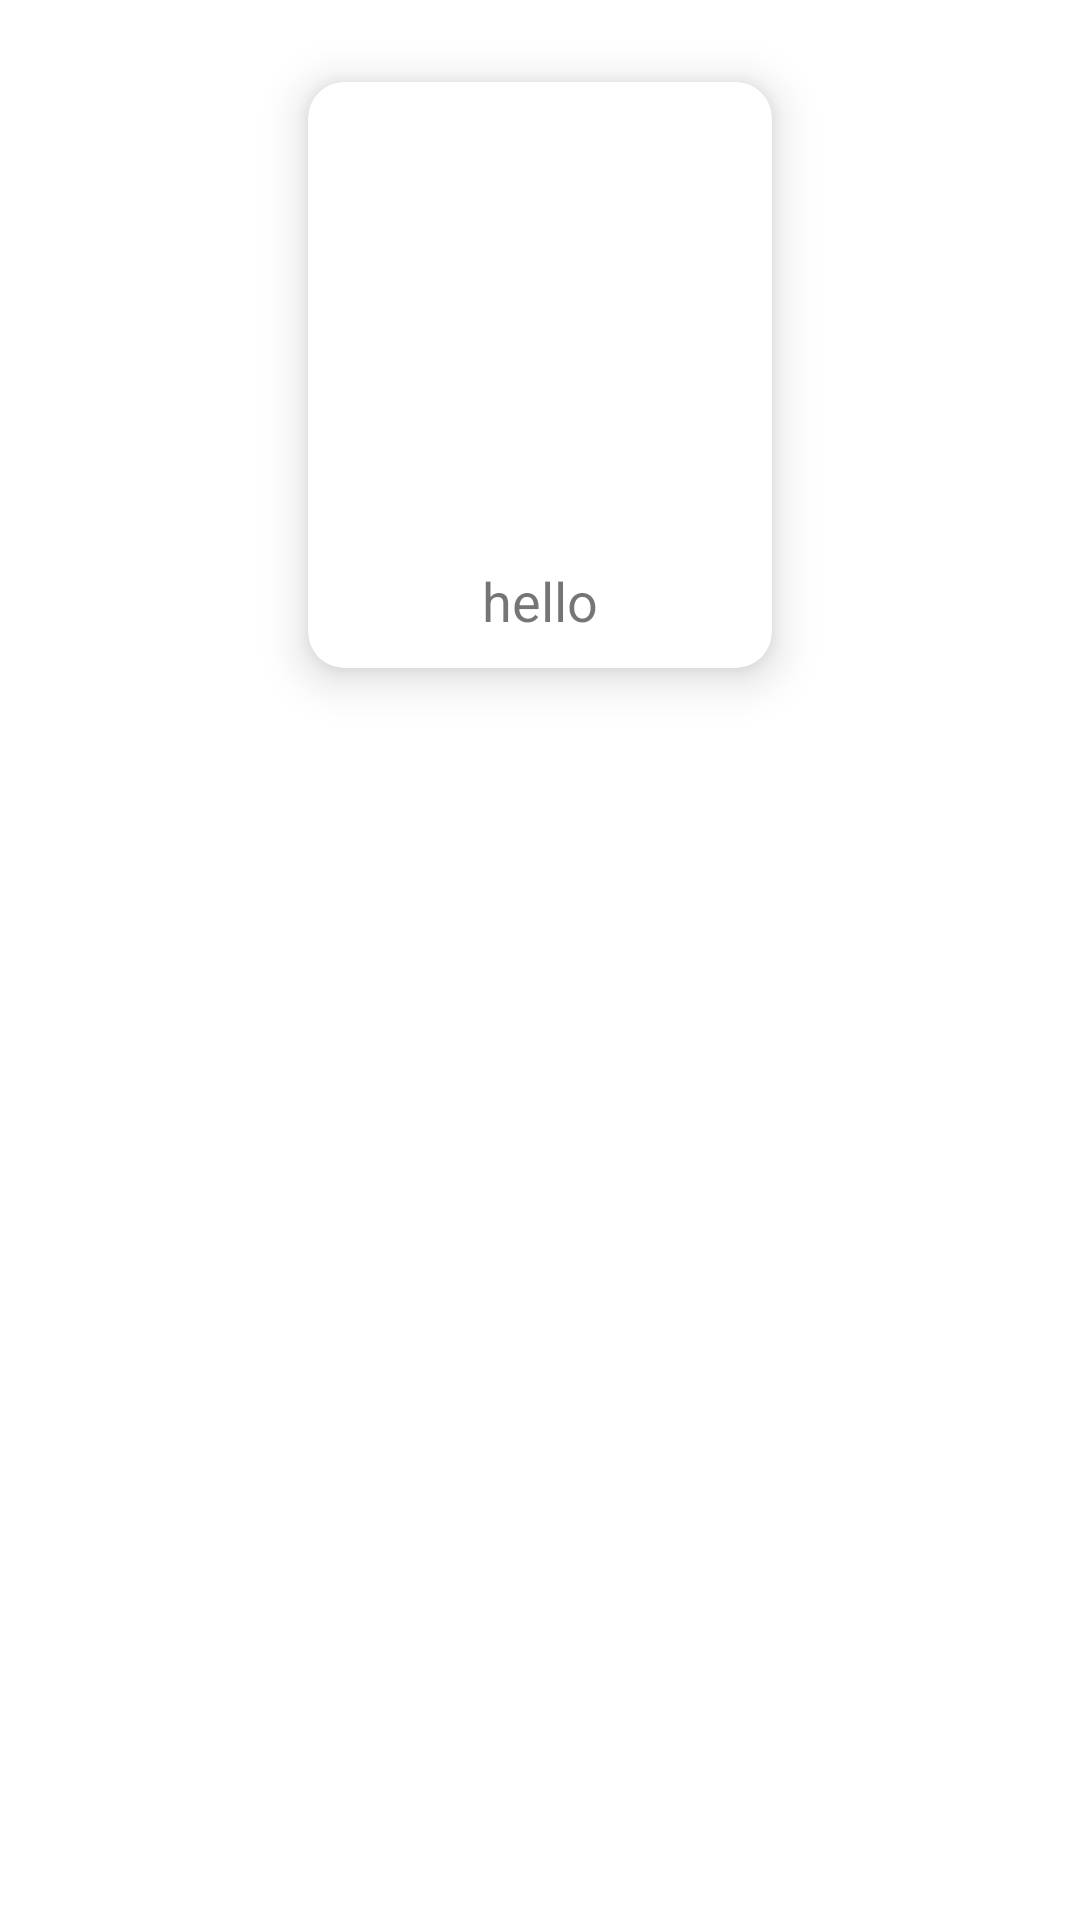

Here is an Android app screen rendered from its layout file. Give the layout XML and the strings, colors and styles it references.
<!-- AndroidManifest.xml: application theme Theme.Door_DEsign -->
<!-- res/layout/category_layout.xml -->
<?xml version="1.0" encoding="utf-8"?>
<androidx.constraintlayout.widget.ConstraintLayout xmlns:android="http://schemas.android.com/apk/res/android"
    android:layout_width="match_parent"
    android:layout_height="wrap_content"
    xmlns:app="http://schemas.android.com/apk/res-auto">

    <androidx.cardview.widget.CardView
        android:layout_width="180dp"
        android:layout_height="230dp"
        android:layout_marginTop="10dp"
        android:elevation="4dp"
        app:cardElevation="9dp"
        app:cardCornerRadius="12dp"
        app:cardUseCompatPadding="true"
        app:layout_constraintEnd_toEndOf="parent"
        app:layout_constraintStart_toStartOf="parent"
        app:layout_constraintTop_toTopOf="parent">

       <androidx.constraintlayout.widget.ConstraintLayout
           android:layout_width="match_parent"
           android:layout_height="match_parent"
           >

           <ImageView
               android:id="@+id/img"
               android:layout_width="match_parent"
               android:layout_height="150dp"
               android:scaleType="fitXY"
               app:layout_constraintEnd_toEndOf="parent"
               app:layout_constraintStart_toStartOf="parent"
               app:layout_constraintTop_toTopOf="parent" />

           <TextView
               android:id="@+id/name"
               android:layout_width="match_parent"
               android:layout_height="wrap_content"
               app:layout_constraintBottom_toBottomOf="parent"
               app:layout_constraintEnd_toEndOf="parent"
               android:text="hello"
               android:gravity="center"
               android:textSize="18dp"
               android:padding="5dp"
               app:layout_constraintStart_toStartOf="parent"
               app:layout_constraintTop_toBottomOf="@id/img" />
       </androidx.constraintlayout.widget.ConstraintLayout>

    </androidx.cardview.widget.CardView>


</androidx.constraintlayout.widget.ConstraintLayout>
<!-- resources referenced by this layout -->
<resources>
  <style name="Theme.Door_DEsign" parent="Base.Theme.Door_DEsign" />
  <style name="Base.Theme.Door_DEsign" parent="Theme.MaterialComponents.Light.NoActionBar">
          
          
          <item name="android:statusBarColor" tools:targetApi="l">@color/mycll</item>
          <item name="android:navigationBarColor">@color/mycll</item>
      </style>
  <color name="mycll">#EC5D16</color>
</resources>
